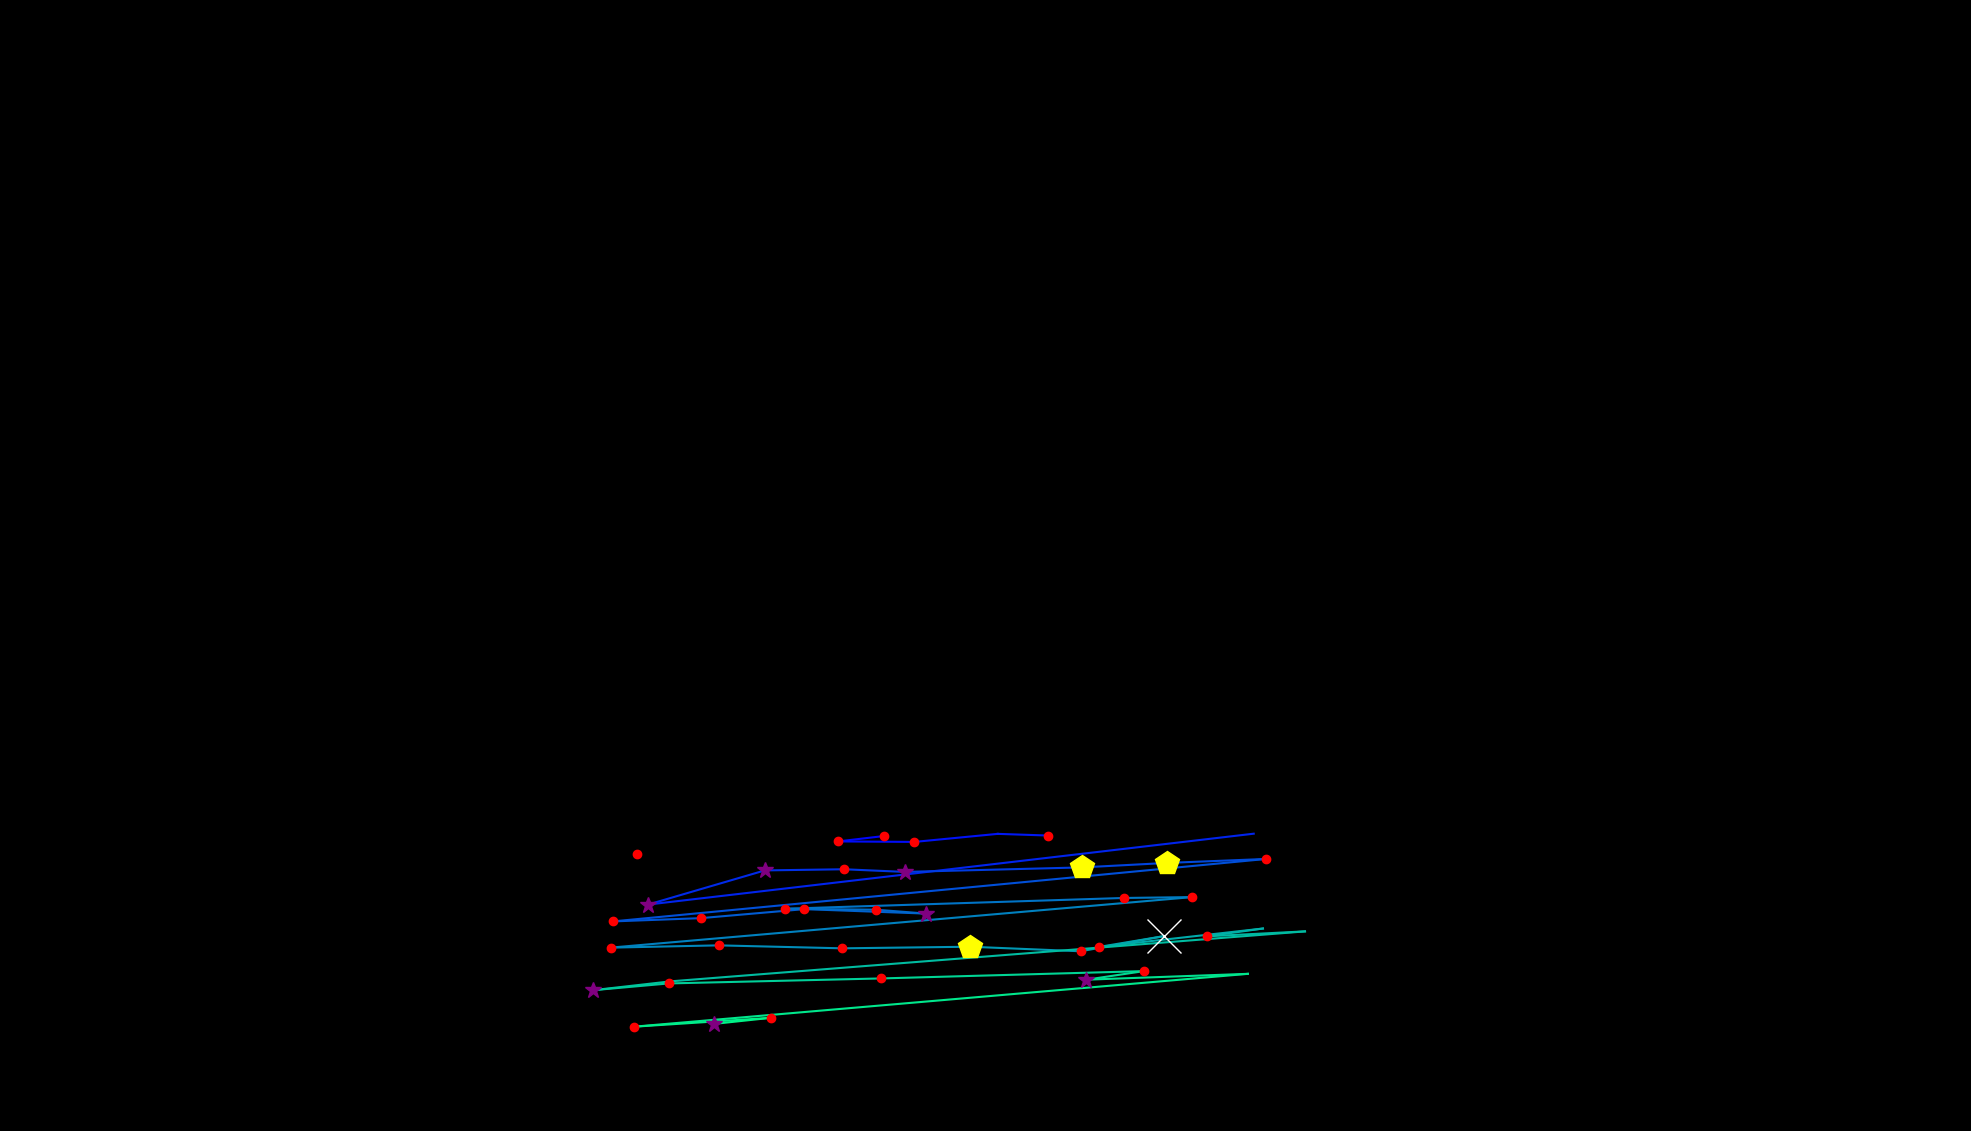

The file beside this chart, header and first rows:
, fixation_id, timestamp, avg_gaze_x, avg_gaze_y, duration
0, 400.0, 127899, 827.4, 359.2, 228.9
1, 403.0, 128802, 1148, 383.1, 228.9
2, 404.0, 129055, 1088, 376.1, 241
3, 405.0, 129320, 1188, 375.4, 144.6
4, 406.0, 129525, 1296, 385.9, 84.34
5, 407.0, 129718, 1361, 383.7, 144.6
6, 409.0, 130477, 1628, 386.1, 24.1
7, 410.0, 130670, 841.7, 294.1, 265.1
8, 411.0, 131116, 993.3, 338.4, 277.1
9, 412.0, 131417, 1096, 339.9, 132.5
10, 413.0, 131646, 1175, 336.5, 253
11, 414.0, 131971, 1405, 342.3, 433.8
12, 415.0, 132453, 1515, 348.1, 506.1
13, 416.0, 133019, 1644, 353.3, 204.8
14, 417.0, 133357, 796, 272.2, 156.6
15, 418.0, 133574, 909.9, 276.4, 180.7
16, 419.0, 133815, 1045, 288.1, 156.6
17, 420.0, 134007, 1203, 282.4, 265.1
18, 421.0, 134297, 1138, 287.4, 144.6
19, 422.0, 134670, 1020, 288.7, 241
20, 423.0, 134959, 1459, 302.6, 144.6
21, 424.0, 135152, 1548, 303.8, 192.8
22, 425.0, 135465, 793, 238.1, 228.9
23, 426.0, 135730, 933.2, 241.1, 241
24, 427.0, 136020, 1094, 237.2, 168.7
25, 428.0, 136261, 1260, 239.3, 518.1
26, 429.0, 136827, 1403, 233.4, 216.9
27, 430.0, 137092, 1512, 253.1, 578.3
28, 431.0, 137694, 1427, 239, 132.5
29, 432.0, 137875, 1640, 263, 108.4
30, 433.0, 138056, 1567, 252.8, 144.6
31, 434.0, 138249, 1695, 259.2, 0.0
32, 435.0, 138514, 871.1, 194.4, 108.4
33, 436.0, 138646, 769.9, 182.8, 289.2
34, 437.0, 138960, 868.5, 191.6, 192.8
35, 438.0, 139176, 1144, 198.1, 216.9
36, 439.0, 139646, 1486, 207.6, 204.8
37, 440.0, 139887, 1411, 196.5, 337.4
38, 441.0, 140285, 1621, 204.1, 96.39
39, 442.0, 140478, 823.1, 135.4, 204.8
40, 443.0, 140731, 1001, 147, 168.7
41, 444.0, 140923, 927.4, 139.1, 253
